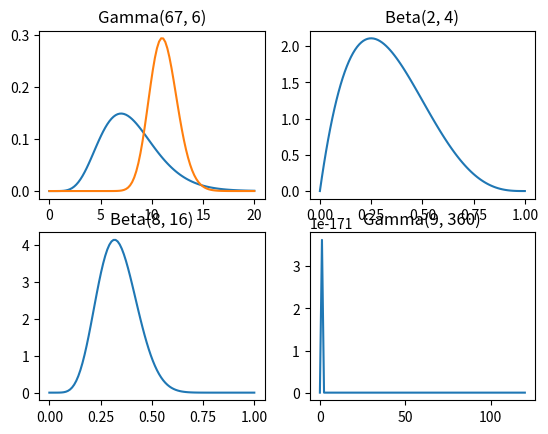

Write the Python code that produced this figure.
import numpy as np
from scipy.stats import beta, gamma, norm
import matplotlib.pyplot as plt

def plot_beta(theta, a=1, b=1, ax=None):
    """ Plots Beta """
    if ax is not None:
        ax.plot(theta, beta.pdf(theta, a, b))
        ax.set_title("Beta({}, {})".format(a, b))
    else:
        plt.plot(theta, beta.pdf(theta, a, b), title="Beta({}, {})".format(a, b))


def plot_gamma(lambd, a=1, b=1, ax=None):
    if ax is not None:
        ax.plot(lambd, gamma.pdf(lambd, a, scale=1/b))
        ax.set_title("Gamma({}, {})".format(a, b))
    else:
        plt.plot(lambd, gamma.pdf(lambd, a, scale=1/b), title="Gamma({}, {})".format(a, b))


if __name__ == '__main__':

    fig, axes = plt.subplots(2, 2)
    theta = np.linspace(0, 1, num=100)
    lambd = np.linspace(0, 20, num=100)

    # Plot the Uniform distribution (Beta distribution w/ 1, 1)
    #plot_beta(theta, 1, 1, ax=axes[0, 0])
    plot_beta(theta, 2, 4, ax=axes[0, 1])
    plot_beta(theta, 8, 16, ax=axes[1, 0])
    #3333333plot_beta(theta, 1, 5, ax=axes[1, 1])
    print(beta.cdf([0.5], 1, 5))
    print(beta.ppf([.975], 8, 16))
    print(beta.cdf([0.35], 8, 16))
    print(beta.cdf([0.35], 8, 21))
    plot_gamma(lambd, 8, 1, ax=axes[0, 0])
    plot_gamma(lambd, 67, 6, ax=axes[0, 0])
    print(gamma.ppf([0.05], 67, scale=1/6))
    # Quiz 9: q3
    print(9.3)
    print(gamma.cdf([.1], 6, scale=1/93.5))
    print(9.9)
    # Quiz 9: q9
    print(gamma.ppf([.975], 9, scale=1/360))
    plot_gamma(np.linspace(0, 120, num=100), 9, 360, ax=axes[1, 1])

    #plt.show()